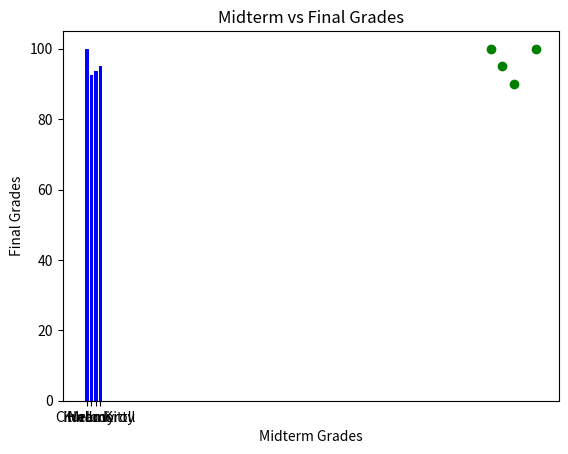

Python code for this plot:
import pandas as pd
import numpy as np
import matplotlib.pyplot as plt

student_info = {
    "name": ["Kuromi", "Melody", "Cinnamoroll", "Hello Kitty"],
    "course": ["IT", "Fine Arts", "Engineering", "Theatre Arts"],
    "year_level": [3, 1, 4, 2],
    "section": [1, 3, 5, 7],
    "midterm": [100, 95, 92.5, 90],
    "final": [100, 90, 95, 100]
}

dataframe = pd.DataFrame(student_info)
dataframe["average_grade"] = (dataframe["midterm"] + dataframe["final"]) / 2
average_data = dataframe["average_grade"].to_numpy()

mean = np.mean(average_data)
median = np.median(average_data)
standard_deviation = np.std(average_data)

print(f"Mean: {mean}")
print(f"Median: {median}")
print(f"Standard Deviation: {standard_deviation}")

student_names = dataframe["name"].to_numpy()
plt.bar(student_names, average_data, color = "blue")
plt.title("Average Grades Per Student", fontsize=14)
plt.xlabel("Student Name")
plt.ylabel("Average Grade")

plt.show()

midterm_grades = dataframe["midterm"].to_numpy()
final_grades = dataframe["final"].to_numpy()
plt.scatter(midterm_grades, final_grades, color = "green", marker = "o")
plt.title("Midterm vs Final Grades")
plt.xlabel("Midterm Grades")
plt.ylabel("Final Grades")
plt.show()

dataframe.to_csv("causon_data.csv", index=False)